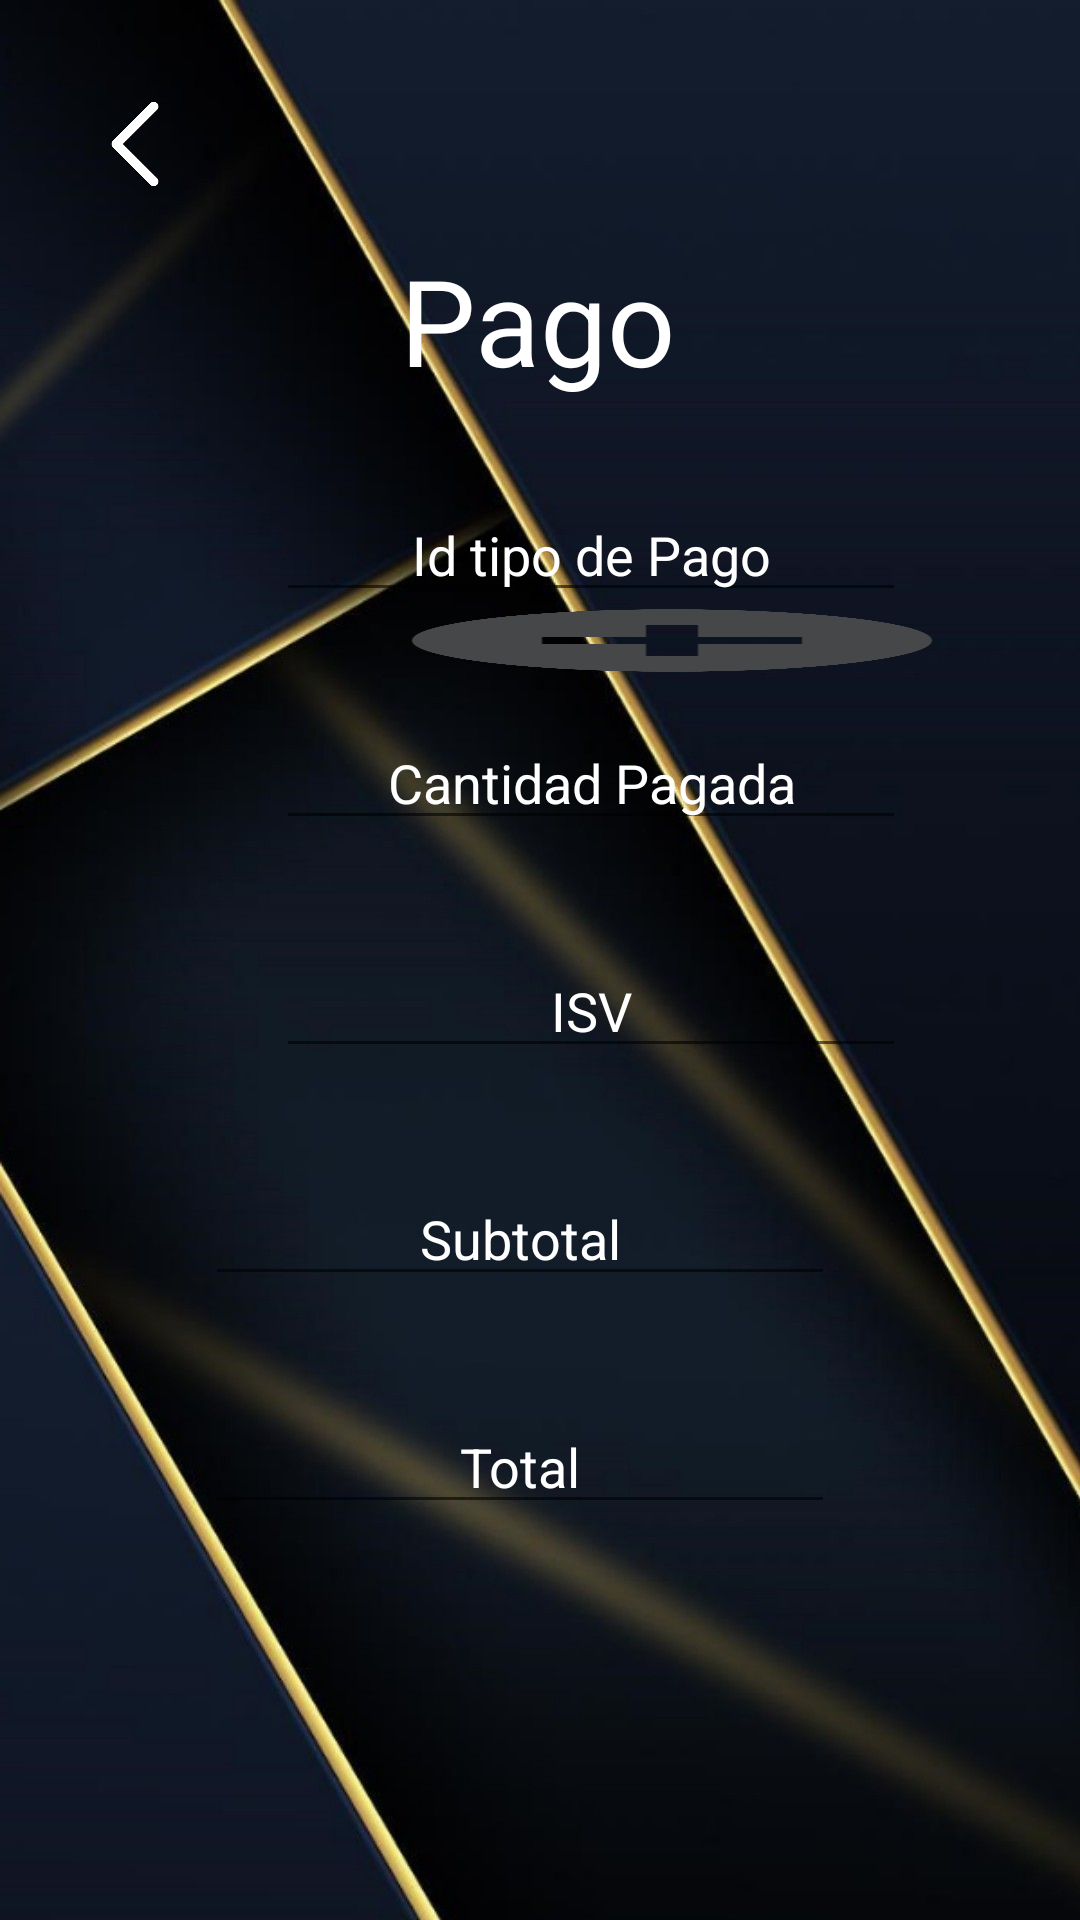

Layout XML and referenced resources for this Android screen:
<!-- AndroidManifest.xml: application theme Theme.PDM_2021_P3_PROYECTO3 -->
<!-- res/layout/pago_main.xml -->
<?xml version="1.0" encoding="utf-8"?>
<androidx.constraintlayout.widget.ConstraintLayout xmlns:android="http://schemas.android.com/apk/res/android"
    xmlns:app="http://schemas.android.com/apk/res-auto"
    xmlns:tools="http://schemas.android.com/tools"
    android:layout_width="match_parent"
    android:layout_height="match_parent"
    android:background="@drawable/fondo3">

    <EditText
        android:id="@+id/txtIdPago1"
        android:layout_width="wrap_content"
        android:layout_height="wrap_content"
        android:layout_marginStart="92dp"
        android:layout_marginEnd="28dp"
        android:layout_marginBottom="509dp"
        android:autofillHints=""
        android:ems="10"
        android:gravity="center"
        android:hint="@string/txtIdPago"
        android:inputType="textPersonName"
        android:text="@string/txtIdPago1"
        android:textColor="@color/white"
        app:layout_constraintBottom_toBottomOf="parent"
        app:layout_constraintEnd_toEndOf="parent"
        app:layout_constraintEnd_toStartOf="@+id/txvAgregar5"
        app:layout_constraintHorizontal_bias="0.455"
        app:layout_constraintStart_toStartOf="parent"
        app:layout_constraintTop_toBottomOf="@+id/txvPago"
        app:layout_constraintVertical_bias="0.981" />

    <EditText
        android:id="@+id/txtIdTipoPago1"
        android:layout_width="wrap_content"
        android:layout_height="wrap_content"
        android:layout_marginStart="92dp"
        android:layout_marginEnd="28dp"
        android:layout_marginBottom="436dp"
        android:autofillHints=""
        android:ems="10"
        android:gravity="center"
        android:hint="@string/txtTipoPago1"
        android:inputType="textPersonName"
        android:text="@string/txtIdTipoPago"
        android:textColor="@color/white"
        android:textColorHint="@color/white"
        app:layout_constraintBottom_toBottomOf="parent"
        app:layout_constraintEnd_toEndOf="parent"
        app:layout_constraintEnd_toStartOf="@+id/txvActualizar5"
        app:layout_constraintHorizontal_bias="0.455"
        app:layout_constraintStart_toStartOf="parent" />

    <EditText
        android:id="@+id/txtCantidadPago"
        android:layout_width="wrap_content"
        android:layout_height="wrap_content"
        android:layout_marginStart="92dp"
        android:layout_marginEnd="28dp"
        android:layout_marginBottom="360dp"
        android:autofillHints=""
        android:ems="10"
        android:gravity="center"
        android:hint="@string/txtCantidadPago"
        android:inputType="textPersonName"
        android:text="@string/txtCantidadPago"
        android:textColor="@color/white"
        android:textColorHint="@color/white"
        app:layout_constraintBottom_toBottomOf="parent"
        app:layout_constraintEnd_toEndOf="parent"
        app:layout_constraintEnd_toStartOf="@+id/txvGuardar5"
        app:layout_constraintHorizontal_bias="0.455"
        app:layout_constraintStart_toStartOf="parent" />

    <EditText
        android:id="@+id/txtImpuestos"
        android:layout_width="wrap_content"
        android:layout_height="wrap_content"
        android:layout_marginStart="92dp"
        android:layout_marginEnd="28dp"
        android:layout_marginBottom="284dp"
        android:autofillHints=""
        android:ems="10"
        android:gravity="center"
        android:hint="@string/txtImpuestos"
        android:inputType="textPersonName"
        android:text="@string/txtImpuestos"
        android:textColor="@color/white"
        android:textColorHint="@color/white"
        app:layout_constraintBottom_toBottomOf="parent"
        app:layout_constraintEnd_toEndOf="parent"
        app:layout_constraintEnd_toStartOf="@+id/txvEliminar5"
        app:layout_constraintHorizontal_bias="0.455"
        app:layout_constraintStart_toStartOf="parent" />

    <EditText
        android:id="@+id/txtSubtotal"
        android:layout_width="wrap_content"
        android:layout_height="wrap_content"
        android:layout_marginBottom="208dp"
        android:autofillHints=""
        android:ems="10"
        android:gravity="center"
        android:hint="@string/txtSubtotal"
        android:inputType="textPersonName"
        android:text="@string/txtSubtotal"
        android:textColor="@color/white"
        android:textColorHint="@color/white"
        app:layout_constraintBottom_toBottomOf="parent"
        app:layout_constraintEnd_toEndOf="parent"
        app:layout_constraintHorizontal_bias="0.455"
        app:layout_constraintStart_toStartOf="parent" />

    <EditText
        android:id="@+id/txtTotal"
        android:layout_width="wrap_content"
        android:layout_height="wrap_content"
        android:layout_marginBottom="132dp"
        android:autofillHints=""
        android:ems="10"
        android:gravity="center"
        android:hint="@string/txtTotal"
        android:inputType="textPersonName"
        android:text="@string/txtTotal"
        android:textColor="@color/white"
        android:textColorHint="@color/white"
        app:layout_constraintBottom_toBottomOf="parent"
        app:layout_constraintEnd_toEndOf="parent"
        app:layout_constraintHorizontal_bias="0.455"
        app:layout_constraintStart_toStartOf="parent" />

    <ImageView
        android:id="@+id/imageView10"
        android:layout_width="50dp"
        android:layout_height="50dp"
        android:layout_marginStart="20dp"
        android:layout_marginTop="23dp"
        android:contentDescription="@string/todo"
        android:rotation="180"
        app:layout_constraintStart_toStartOf="parent"
        app:layout_constraintTop_toTopOf="parent"
        app:srcCompat="@drawable/retroceder" />

    <TextView
        android:id="@+id/txvPago"
        android:layout_width="wrap_content"
        android:layout_height="wrap_content"
        android:layout_marginTop="80dp"
        android:text="@string/txvPago"
        android:textColor="#FFFFFF"
        android:textSize="40sp"
        app:layout_constraintEnd_toEndOf="parent"
        app:layout_constraintHorizontal_bias="0.498"
        app:layout_constraintStart_toStartOf="parent"
        app:layout_constraintTop_toTopOf="parent" />

    <TextView
        android:id="@+id/txvAgregar5"
        android:layout_width="0dp"
        android:layout_height="0dp"
        android:layout_marginTop="201dp"
        android:layout_marginEnd="32dp"
        android:layout_marginBottom="17dp"
        android:background="@drawable/agregar"
        app:layout_constraintBottom_toTopOf="@+id/txvActualizar5"
        app:layout_constraintEnd_toEndOf="parent"
        app:layout_constraintStart_toEndOf="@+id/txtIdPago1"
        app:layout_constraintTop_toTopOf="parent" />

    <TextView
        android:id="@+id/txvActualizar5"
        android:layout_width="0dp"
        android:layout_height="0dp"
        android:layout_marginEnd="32dp"
        android:layout_marginBottom="16dp"
        android:background="@drawable/actualizar1"
        app:layout_constraintBottom_toTopOf="@+id/txvGuardar5"
        app:layout_constraintEnd_toEndOf="parent"
        app:layout_constraintStart_toEndOf="@+id/txtIdTipoPago1"
        app:layout_constraintTop_toBottomOf="@+id/txvAgregar5" />

    <TextView
        android:id="@+id/txvGuardar5"
        android:layout_width="0dp"
        android:layout_height="0dp"
        android:layout_marginEnd="32dp"
        android:layout_marginBottom="14dp"
        android:background="@drawable/guardar"
        app:layout_constraintBottom_toTopOf="@+id/txvEliminar5"
        app:layout_constraintEnd_toEndOf="parent"
        app:layout_constraintStart_toEndOf="@+id/txtCantidadPago"
        app:layout_constraintTop_toBottomOf="@+id/txvActualizar5" />

    <TextView
        android:id="@+id/txvEliminar5"
        android:layout_width="0dp"
        android:layout_height="0dp"
        android:layout_marginEnd="32dp"
        android:layout_marginBottom="292dp"
        android:background="@drawable/eliminar"
        app:layout_constraintBottom_toBottomOf="parent"
        app:layout_constraintEnd_toEndOf="parent"
        app:layout_constraintStart_toEndOf="@+id/txtImpuestos"
        app:layout_constraintTop_toBottomOf="@+id/txvGuardar5" />
</androidx.constraintlayout.widget.ConstraintLayout>
<!-- resources referenced by this layout -->
<resources>
  <!-- drawable actualizar1: png bitmap (drawable, 22059 bytes) -->
  <!-- drawable agregar: png bitmap (drawable, 10187 bytes) -->
  <!-- drawable eliminar: png bitmap (drawable, 3495 bytes) -->
  <!-- drawable fondo3: jpg bitmap (drawable, 67561 bytes) -->
  <!-- drawable guardar: png bitmap (drawable, 21822 bytes) -->
  <!-- drawable retroceder: png bitmap (drawable-v24, 2778 bytes) -->
  <string name="todo">Name</string>
  <string name="txtCantidadPago">Cantidad Pagada</string>
  <string name="txtIdPago">Id Pago</string>
  <string name="txtIdPago1">Id Pago</string>
  <string name="txtIdTipoPago">Id tipo de Pago</string>
  <string name="txtImpuestos">ISV</string>
  <string name="txtSubtotal">Subtotal</string>
  <string name="txtTipoPago1">Tipo Pago</string>
  <string name="txtTotal">Total</string>
  <string name="txvPago">Pago</string>
  <style name="Theme.PDM_2021_P3_PROYECTO3" parent="Theme.MaterialComponents.DayNight.DarkActionBar">
          
          <item name="colorPrimary">@color/purple_500</item>
          <item name="colorPrimaryVariant">@color/purple_700</item>
          <item name="colorOnPrimary">@color/white</item>
          
          <item name="colorSecondary">@color/teal_200</item>
          <item name="colorSecondaryVariant">@color/teal_700</item>
          <item name="colorOnSecondary">@color/black</item>
          
          <item name="android:statusBarColor" tools:targetApi="l">?attr/colorPrimaryVariant</item>
          
      </style>
  <!-- not gathered from this repository: default colours our renderer supplied (Android Studio template values) -->
  <color name="purple_500">#FF6200EE</color>
  <color name="purple_700">#FF3700B3</color>
  <color name="teal_200">#FF03DAC5</color>
  <color name="teal_700">#FF018786</color>
  <color name="black">#FF000000</color>
  <color name="white">#FFFFFFFF</color>
</resources>
